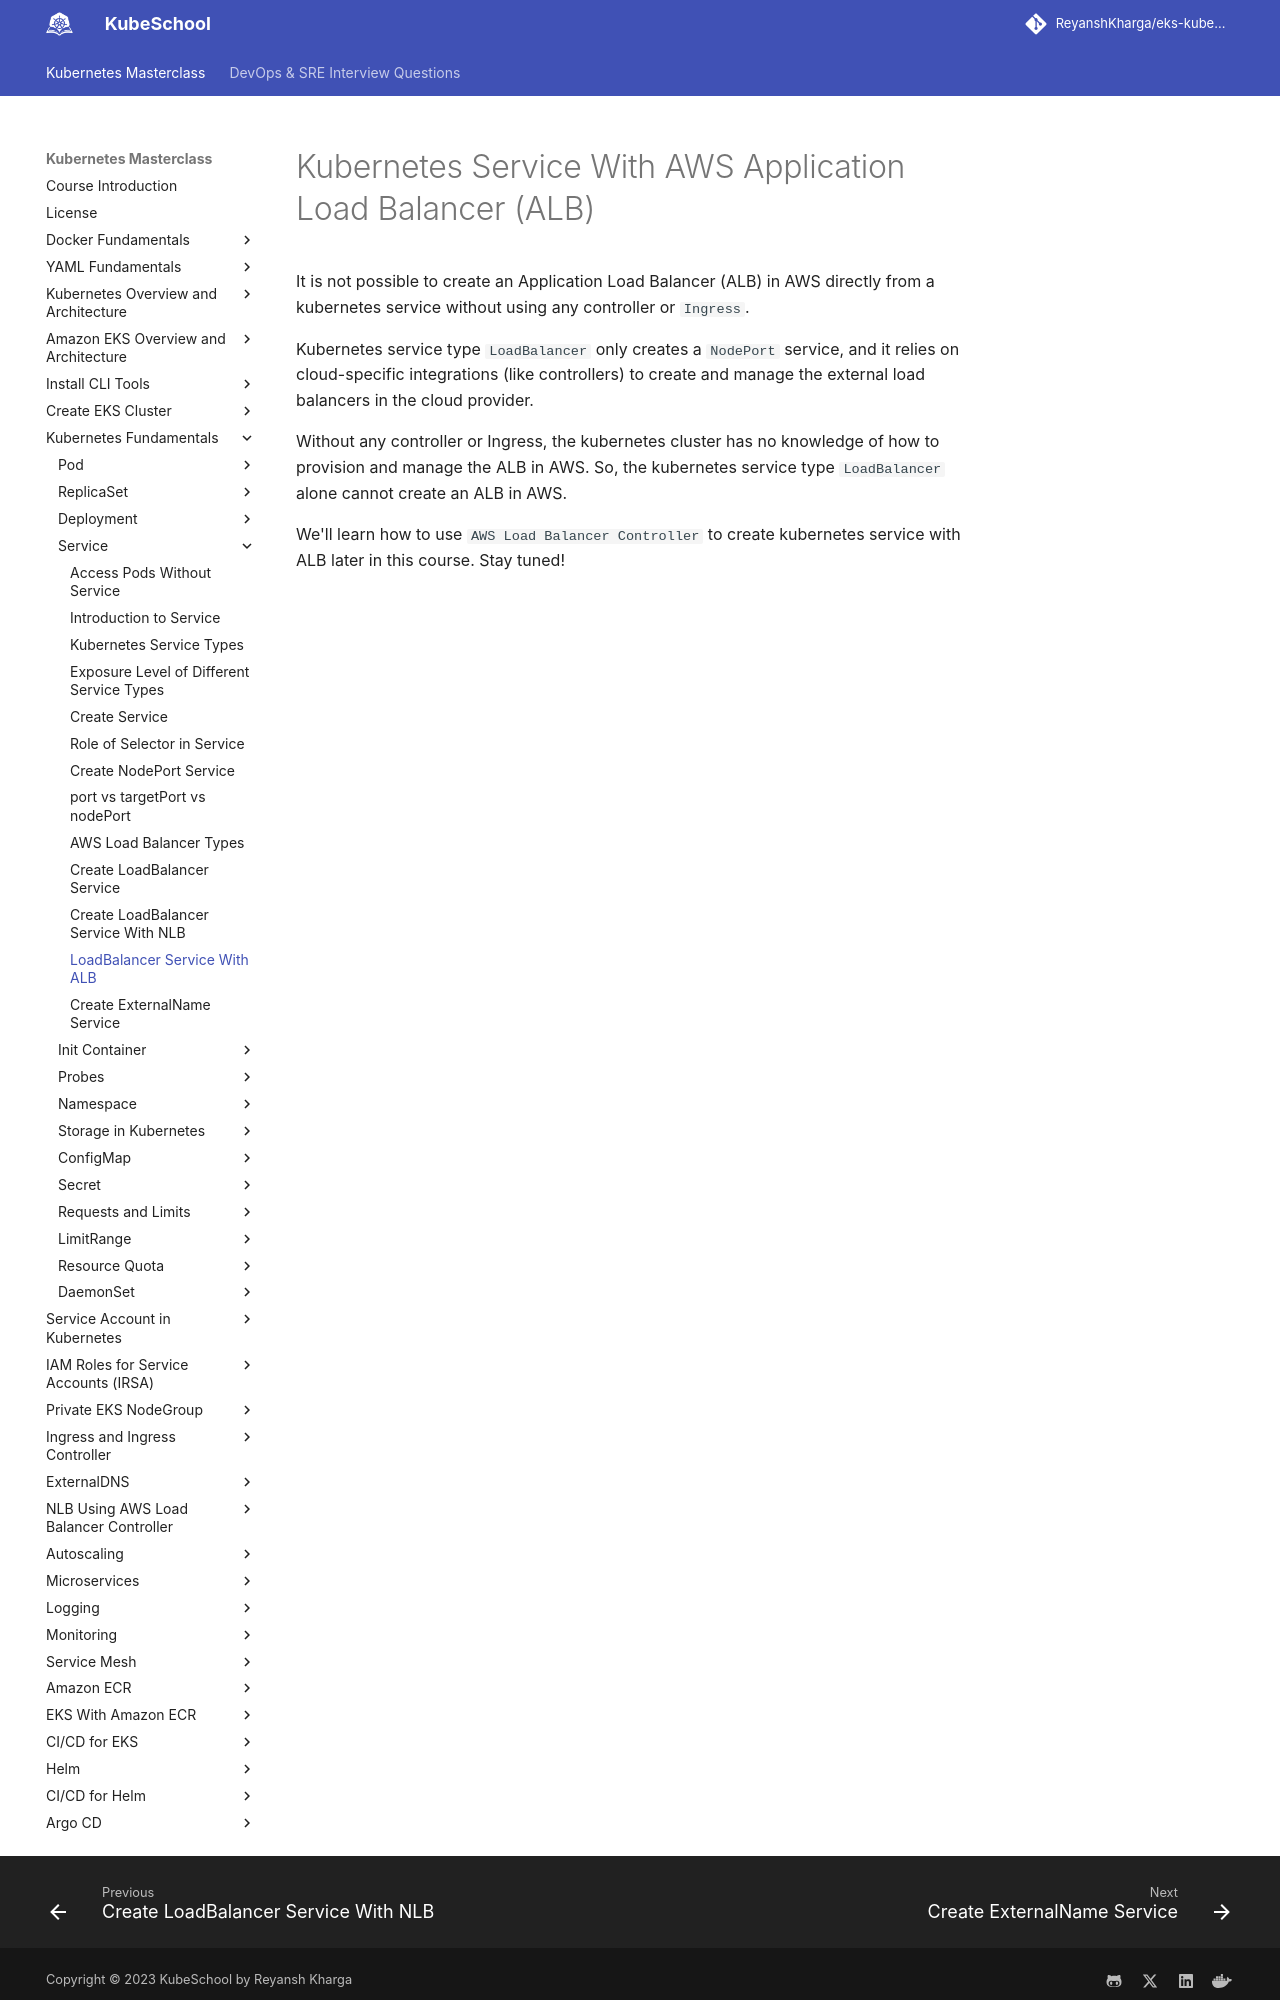

repository: ReyanshKharga/kloudkoncepts · page: kubernetes-on-eks/kubernetes-fundamentals/service/loadbalancer-service-with-alb/index.html · generator: mkdocs

---
description: Understand Kubernetes Service with AWS Application Load Balancer (ALB). Discover why creating an ALB in AWS directly from a Kubernetes Service requires specific controllers or Ingress.
---
